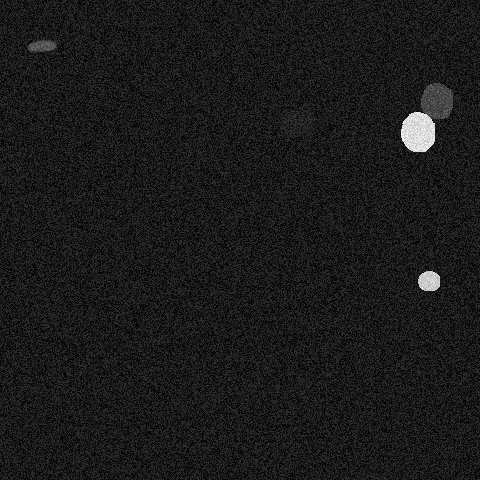

The file beside this chart, header and first rows:
x, y, ra, rb, theta, brightness, blur
428, 280, 10, 11, 2.147, 238, 0
296, 121, 13, 20, 5.253, 54, 0
436, 100, 22, 14, 2.182, 125, 0
41, 44, 6, 16, 4.852, 141, 1
416, 131, 17, 20, 3.229, 250, 0
